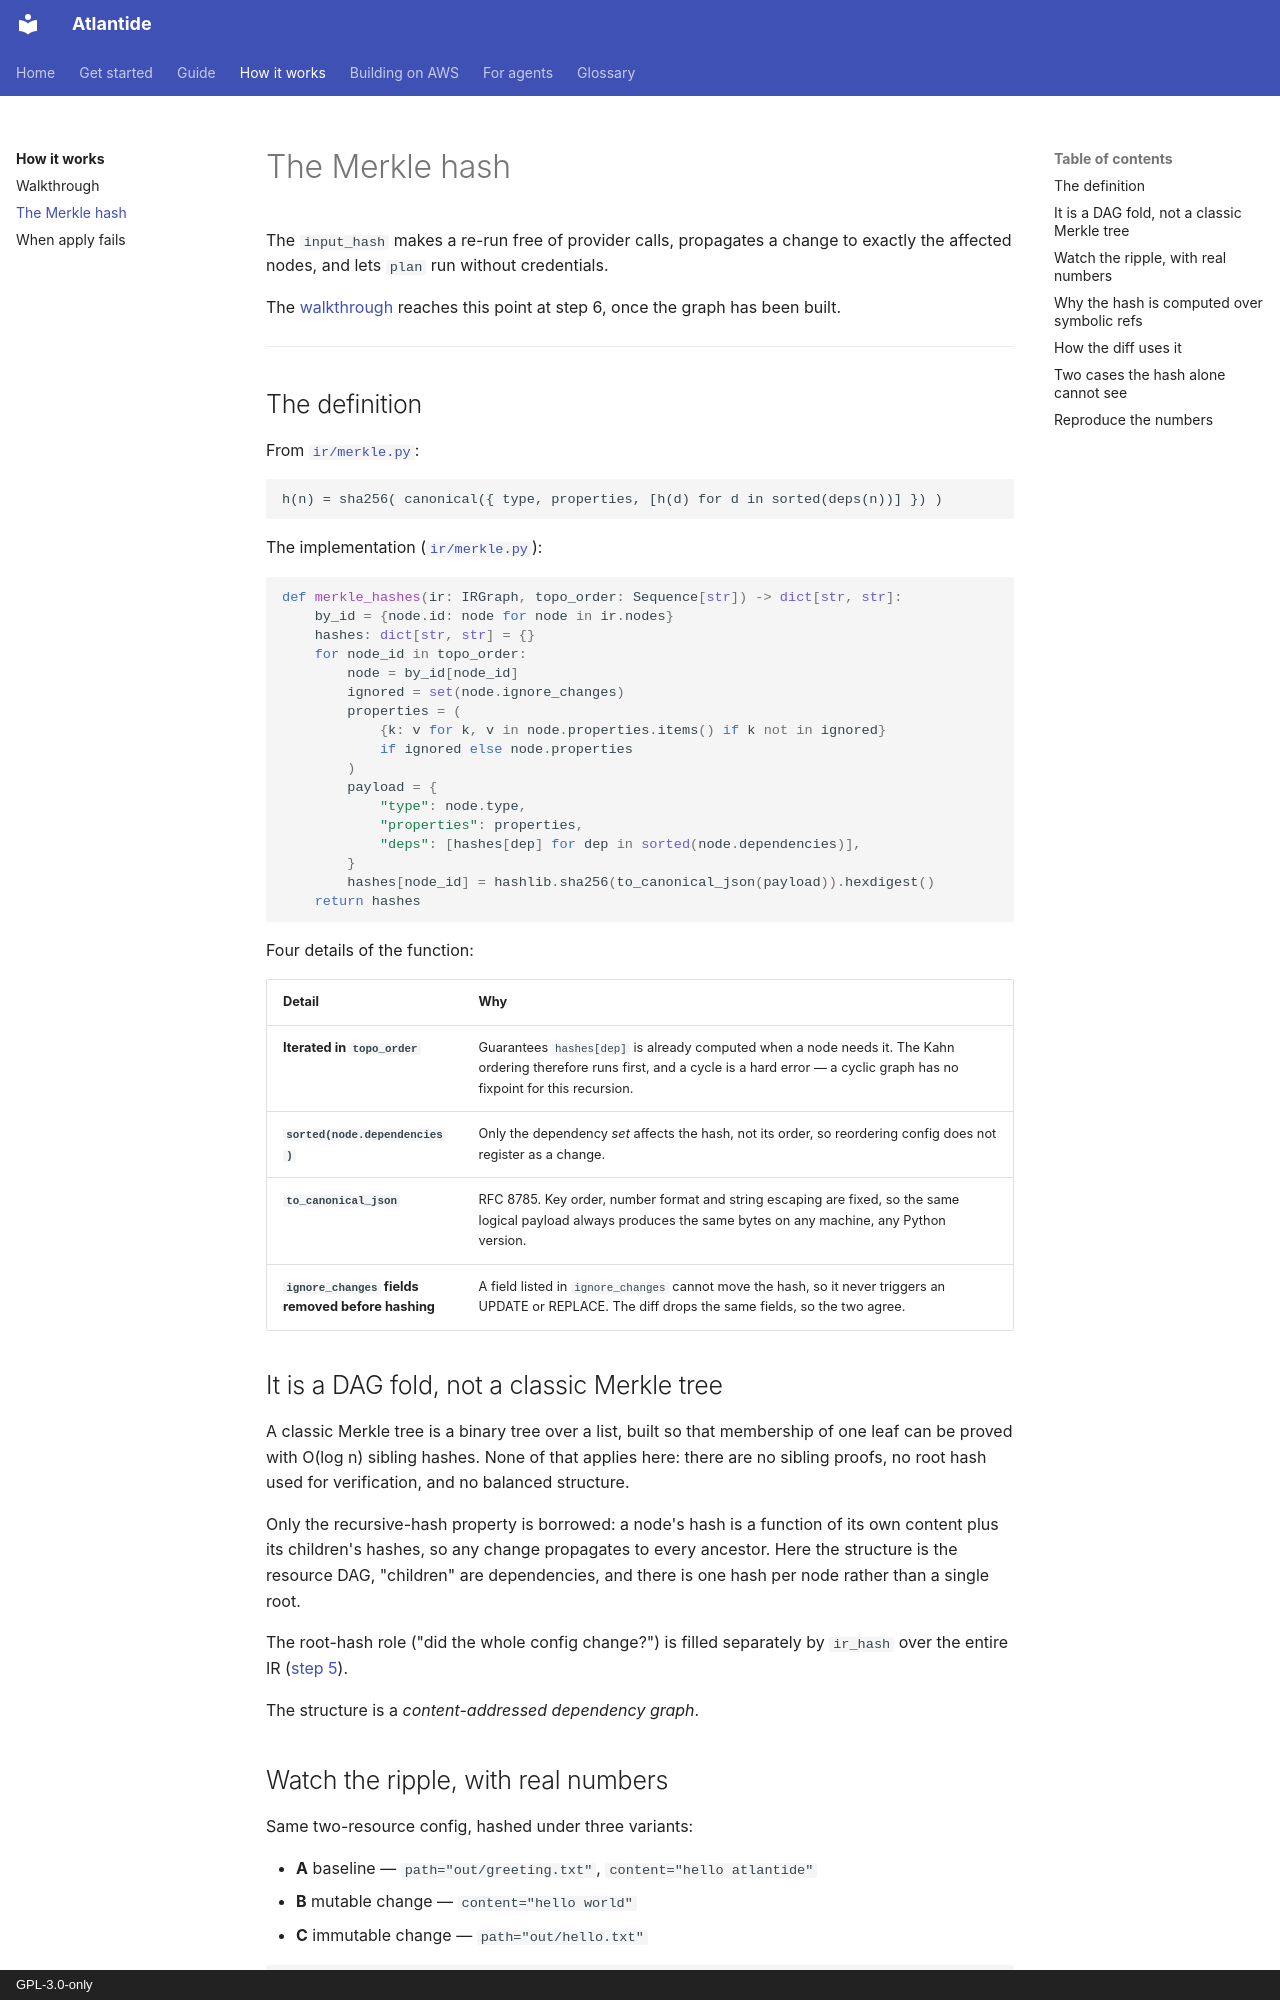

repository: atlantide-org/atlantide-org.github.com · page: how-it-works/merkle/index.html · generator: mkdocs · copyright: GPL-3.0-only

---
description: "The two-phase Merkle hash in detail: what goes into input_hash, symbolic refs, and why unchanged subgraphs cost no provider calls."
---

# The Merkle hash

The `input_hash` makes a re-run free of provider calls, propagates a change to
exactly the affected nodes, and lets `plan` run without credentials.

The [walkthrough](walkthrough.md) reaches this point at step 6, once the graph
has been built.

---

## The definition

From [`ir/merkle.py`](https://github.com/atlantide-org/atlantide/blob/main/atlantide/ir/merkle.py):

```
h(n) = sha256( canonical({ type, properties, [h(d) for d in sorted(deps(n))] }) )
```

The implementation
([`ir/merkle.py`](https://github.com/atlantide-org/atlantide/blob/main/atlantide/ir/merkle.py)):

```python
def merkle_hashes(ir: IRGraph, topo_order: Sequence[str]) -> dict[str, str]:
    by_id = {node.id: node for node in ir.nodes}
    hashes: dict[str, str] = {}
    for node_id in topo_order:
        node = by_id[node_id]
        ignored = set(node.ignore_changes)
        properties = (
            {k: v for k, v in node.properties.items() if k not in ignored}
            if ignored else node.properties
        )
        payload = {
            "type": node.type,
            "properties": properties,
            "deps": [hashes[dep] for dep in sorted(node.dependencies)],
        }
        hashes[node_id] = hashlib.sha256(to_canonical_json(payload)).hexdigest()
    return hashes
```

Four details of the function:

| Detail | Why |
|---|---|
| **Iterated in `topo_order`** | Guarantees `hashes[dep]` is already computed when a node needs it. The Kahn ordering therefore runs first, and a cycle is a hard error — a cyclic graph has no fixpoint for this recursion. |
| **`sorted(node.dependencies)`** | Only the dependency *set* affects the hash, not its order, so reordering config does not register as a change. |
| **`to_canonical_json`** | RFC 8785. Key order, number format and string escaping are fixed, so the same logical payload always produces the same bytes on any machine, any Python version. |
| **`ignore_changes` fields removed before hashing** | A field listed in `ignore_changes` cannot move the hash, so it never triggers an UPDATE or REPLACE. The diff drops the same fields, so the two agree. |

## It is a DAG fold, not a classic Merkle tree

A classic Merkle tree is a binary tree over a list, built so that membership of
one leaf can be proved with O(log n) sibling hashes. None of that applies here:
there are no sibling proofs, no root hash used for verification, and no balanced
structure.

Only the recursive-hash property is borrowed: a node's hash is a function of its
own content plus its children's hashes, so any change propagates to every
ancestor. Here the structure is the resource DAG, "children" are dependencies,
and there is one hash per node rather than a single root.

The root-hash role ("did the whole config change?") is filled separately by
`ir_hash` over the entire IR
([step 5](walkthrough.md#5-stage-3-canonicalize-and-hash)).

The structure is a *content-addressed dependency graph*.
